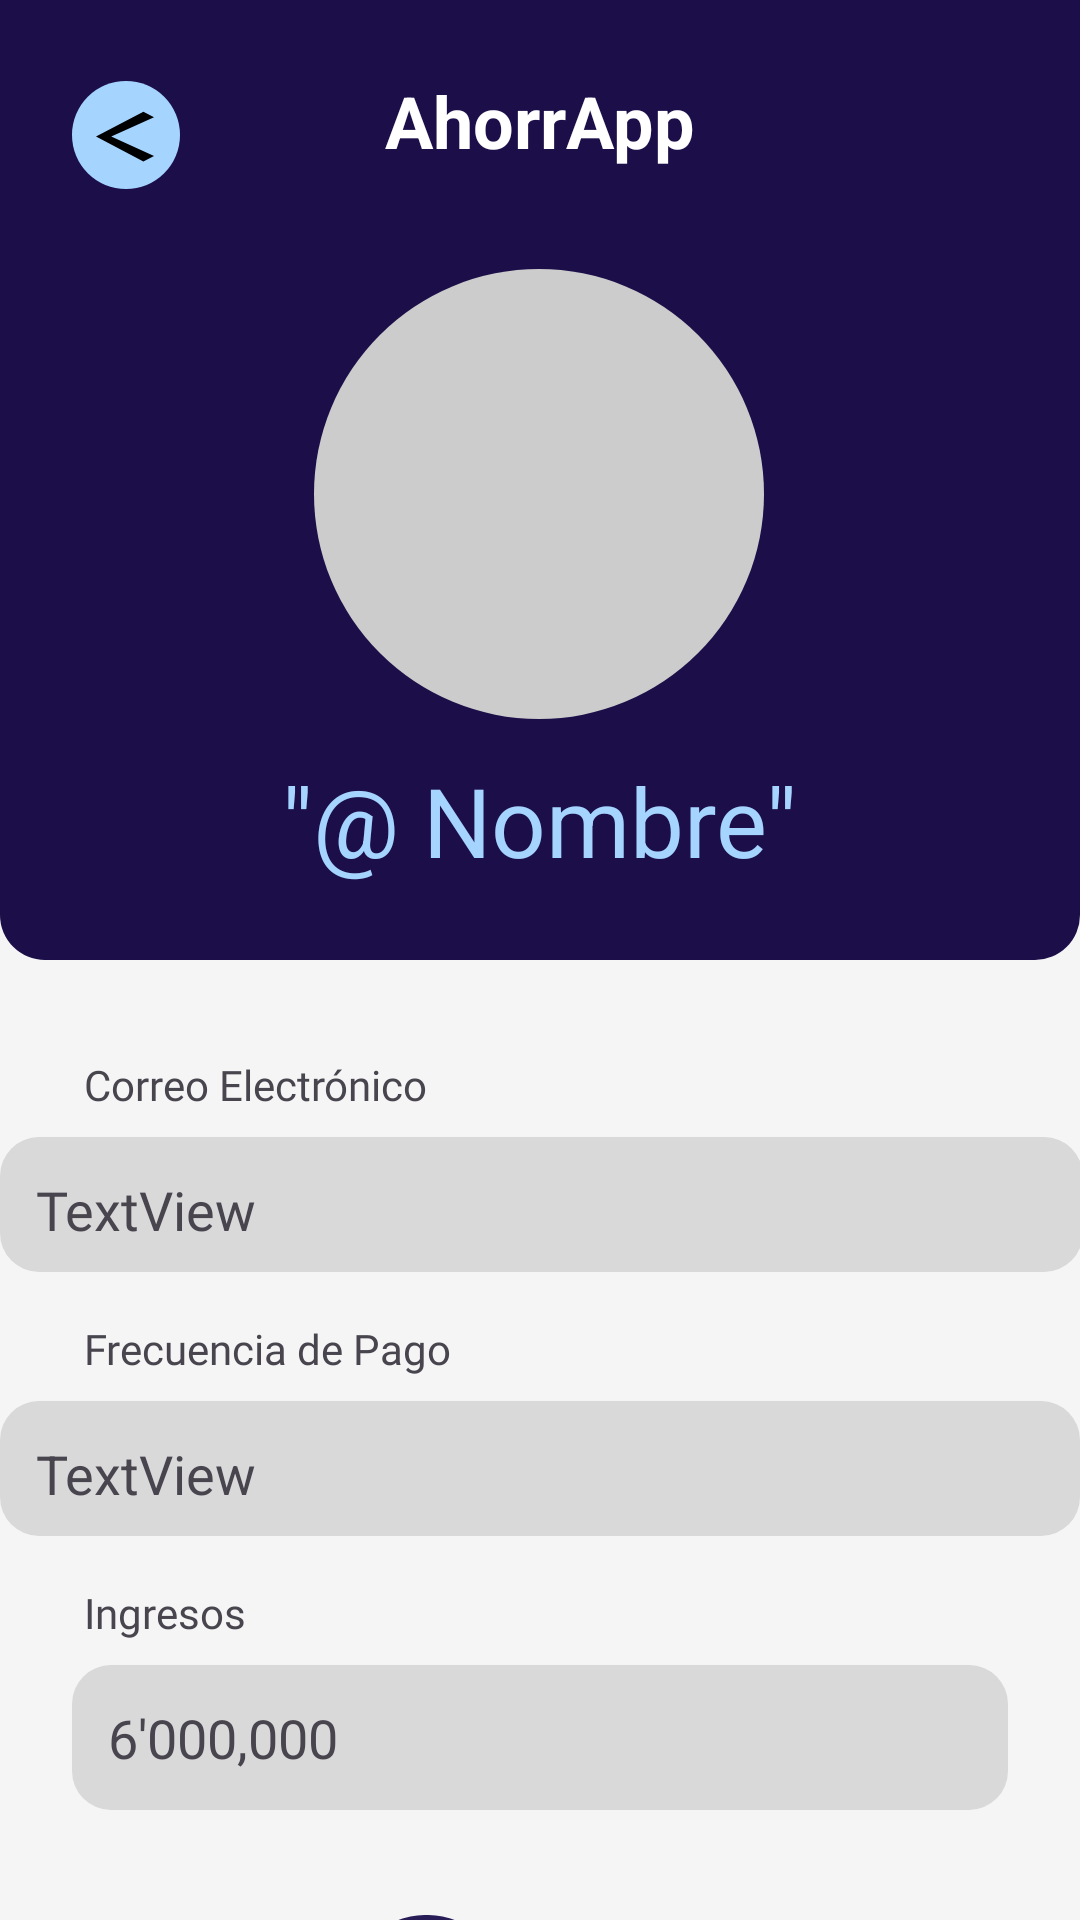

Layout XML and referenced resources for this Android screen:
<!-- AndroidManifest.xml: application theme Theme.AhorrApp -->
<!-- res/layout/fragment_edit_perfil.xml -->
<?xml version="1.0" encoding="utf-8"?>
<androidx.constraintlayout.widget.ConstraintLayout xmlns:android="http://schemas.android.com/apk/res/android"
    xmlns:app="http://schemas.android.com/apk/res-auto"
    xmlns:tools="http://schemas.android.com/tools"
    android:id="@+id/main"
    android:layout_width="match_parent"
    android:layout_height="match_parent"
    tools:context=".PerfilFragment"
    android:background="#F5F5F5">

    <View
        android:id="@+id/viewHeader"
        android:layout_width="match_parent"
        android:layout_height="320dp"
        android:background="@drawable/header_box"
        app:layout_constraintEnd_toEndOf="parent"
        app:layout_constraintHorizontal_bias="0.0"
        app:layout_constraintStart_toStartOf="parent"
        app:layout_constraintTop_toTopOf="parent" />

    <ImageButton
        android:id="@+id/button"
        android:layout_width="36dp"
        android:layout_height="36dp"
        android:background="@drawable/button_background_rounded"
        android:padding="8dp"
        android:scaleType="centerInside"
        android:src="@drawable/baseline_arrow_back_ios_24"
        app:layout_constraintBottom_toTopOf="@+id/imageView"
        app:layout_constraintEnd_toEndOf="parent"
        app:layout_constraintHorizontal_bias="0.074"
        app:layout_constraintStart_toStartOf="parent"
        app:layout_constraintTop_toTopOf="parent" />

    <TextView
        android:id="@+id/tvAppName"
        android:layout_width="wrap_content"
        android:layout_height="wrap_content"
        android:layout_marginTop="24dp"
        android:text="AhorrApp"
        android:textColor="@android:color/white"
        android:textSize="24sp"
        android:textStyle="bold"
        app:layout_constraintEnd_toEndOf="parent"
        app:layout_constraintStart_toStartOf="parent"
        app:layout_constraintTop_toTopOf="@id/viewHeader" />

    <TextView
        android:id="@+id/tvEmailLabel"
        android:layout_width="wrap_content"
        android:layout_height="wrap_content"
        android:layout_marginStart="28dp"
        android:layout_marginTop="32dp"
        android:fontFamily="@font/baloo_thambi_2"
        android:text="Correo Electrónico"
        app:layout_constraintStart_toStartOf="parent"
        app:layout_constraintTop_toBottomOf="@id/viewHeader" />

    <LinearLayout
        android:id="@+id/llEmail"
        android:layout_width="361dp"
        android:layout_height="45dp"
        android:layout_marginHorizontal="24dp"
        android:layout_marginTop="8dp"
        android:background="@drawable/text_box"
        android:orientation="horizontal"
        android:padding="12dp"
        app:layout_constraintEnd_toEndOf="parent"
        app:layout_constraintStart_toStartOf="parent"
        app:layout_constraintTop_toBottomOf="@id/tvEmailLabel">

        <TextView
            android:id="@+id/Email"
            android:layout_width="match_parent"
            android:layout_height="match_parent"
            android:layout_weight="1"
            android:fontFamily="@font/baloo_thambi_2"
            android:text="TextView"
            android:textSize="18sp" />
    </LinearLayout>

    <TextView
        android:id="@+id/tvPaymentFrequencyLabel"
        android:layout_width="wrap_content"
        android:layout_height="wrap_content"
        android:layout_marginStart="28dp"
        android:layout_marginTop="16dp"
        android:fontFamily="@font/baloo_thambi_2"
        android:text="Frecuencia de Pago"
        app:layout_constraintStart_toStartOf="parent"
        app:layout_constraintTop_toBottomOf="@id/llEmail" />

    <TextView
        android:id="@+id/tvIncomeLabel"
        android:layout_width="wrap_content"
        android:layout_height="wrap_content"
        android:layout_marginStart="28dp"
        android:layout_marginTop="16dp"
        android:fontFamily="@font/baloo_thambi_2"
        android:text="Ingresos"
        app:layout_constraintStart_toStartOf="parent"
        app:layout_constraintTop_toBottomOf="@+id/linearLayout" />

    <LinearLayout
        android:id="@+id/llIncome"
        android:layout_width="0dp"
        android:layout_height="wrap_content"
        android:layout_marginHorizontal="24dp"
        android:layout_marginTop="8dp"
        android:background="@drawable/text_box"
        android:orientation="horizontal"
        android:padding="12dp"
        app:layout_constraintEnd_toEndOf="parent"
        app:layout_constraintHorizontal_bias="0.479"
        app:layout_constraintStart_toStartOf="parent"
        app:layout_constraintTop_toBottomOf="@id/tvIncomeLabel">

        <TextView
            android:id="@+id/Income"
            android:layout_width="wrap_content"
            android:layout_height="wrap_content"
            android:fontFamily="@font/baloo_thambi_2"
            android:text="6'000,000"
            android:textSize="18sp" />
    </LinearLayout>

    <ImageButton
        android:id="@+id/CerrarSesion"
        android:layout_width="60dp"
        android:layout_height="60dp"
        android:layout_marginTop="32dp"
        android:layout_marginEnd="16dp"
        android:background="@drawable/ic_launcher_background"
        android:src="@drawable/exit_profile_icon"
        app:layout_constraintEnd_toStartOf="@id/btnAction2"
        app:layout_constraintHorizontal_chainStyle="packed"
        app:layout_constraintStart_toStartOf="parent"
        app:layout_constraintTop_toBottomOf="@id/llIncome" />

    <ImageButton
        android:id="@+id/btnAction2"
        android:layout_width="60dp"
        android:layout_height="60dp"
        android:src="@android:drawable/ic_menu_edit"
        android:background="@drawable/ic_launcher_background"
        app:layout_constraintTop_toTopOf="@id/CerrarSesion"
        app:layout_constraintStart_toEndOf="@id/CerrarSesion"
        app:layout_constraintEnd_toEndOf="parent"/>

    <ImageView
        android:id="@+id/imageView"
        android:layout_width="150dp"
        android:layout_height="150dp"
        android:layout_marginTop="21dp"
        app:layout_constraintBottom_toTopOf="@+id/Name"
        app:layout_constraintEnd_toEndOf="parent"
        app:layout_constraintHorizontal_bias="0.498"
        app:layout_constraintStart_toStartOf="parent"
        app:layout_constraintTop_toBottomOf="@+id/tvAppName"
        app:srcCompat="@drawable/default_icon" />

    <TextView
        android:id="@+id/Name"
        android:layout_width="wrap_content"
        android:layout_height="wrap_content"
        android:layout_marginBottom="25dp"
        android:text="&quot;@ Nombre&quot;"
        android:textColor="@color/accent_text_color"
        android:textSize="32sp"
        android:typeface="normal"
        app:layout_constraintBottom_toBottomOf="@+id/viewHeader"
        app:layout_constraintEnd_toEndOf="parent"
        app:layout_constraintStart_toStartOf="parent" />

    <LinearLayout
        android:id="@+id/linearLayout"
        android:layout_width="360dp"
        android:layout_height="45dp"
        android:layout_marginTop="8dp"
        android:background="@drawable/text_box"
        android:orientation="horizontal"
        android:padding="12dp"
        app:layout_constraintEnd_toEndOf="parent"
        app:layout_constraintStart_toStartOf="parent"
        app:layout_constraintTop_toBottomOf="@+id/tvPaymentFrequencyLabel">

        <TextView
            android:id="@+id/Frequency"
            android:layout_width="wrap_content"
            android:layout_height="wrap_content"
            android:layout_weight="1"
            android:text="TextView"
            android:textSize="18sp" />
    </LinearLayout>

</androidx.constraintlayout.widget.ConstraintLayout>
<!-- resources referenced by this layout -->
<resources>
  <color name="accent_text_color">#A5D4FF</color>
  <!-- drawable baseline_arrow_back_ios_24 (drawable) -->
  <vector xmlns:android="http://schemas.android.com/apk/res/android"
      android:height="20dp"
      android:width="20dp"
      android:viewportWidth="10"
      android:viewportHeight="19"
      android:tint="@android:color/black">
  
      <path
          android:fillColor="@android:color/white"
          android:pathData="M9.67,3.87L7.9,2.1 0,10l7.9,7.9 1.77,-1.77L2.54,10z"/>
  </vector>
  <!-- drawable button_background_rounded (drawable) -->
  <?xml version="1.0" encoding="utf-8"?>
  <shape xmlns:android="http://schemas.android.com/apk/res/android"
      android:shape="rectangle">
  
      
      <solid android:color="@color/accent_text_color" />
  
      
      <corners android:radius="30dp" />
  
  </shape>
  <!-- drawable default_icon (drawable) -->
  <?xml version="1.0" encoding="utf-8"?>
  <shape
      xmlns:android="http://schemas.android.com/apk/res/android"
      android:shape="oval"> 
  
      
      <solid android:color="#CCCCCC"/>
  
      
      <size
          android:width="75dp"
          android:height="75dp"/>
  
  </shape>
  <!-- drawable exit_profile_icon (drawable) -->
  <vector xmlns:android="http://schemas.android.com/apk/res/android"
      android:width="55dp"
      android:height="54dp"
      android:viewportWidth="55"
      android:viewportHeight="54">
    <path
        android:pathData="M0,27a27.5,27 0,1 0,55 0a27.5,27 0,1 0,-55 0z"
        android:fillColor="#291D58"/>
    <path
        android:pathData="M31.125,13.65C31.352,13.65 31.577,13.696 31.786,13.783C31.996,13.871 32.187,13.998 32.347,14.16C32.507,14.322 32.633,14.514 32.72,14.725C32.806,14.935 32.851,15.161 32.851,15.389C32.851,15.616 32.806,15.842 32.72,16.053C32.633,16.263 32.507,16.456 32.347,16.617C32.187,16.779 31.996,16.907 31.786,16.995C31.577,17.083 31.352,17.128 31.125,17.128H19.1V34.833C19.1,35.11 19.209,35.375 19.401,35.569C19.594,35.764 19.854,35.872 20.125,35.872H31.125C31.584,35.872 32.023,36.056 32.347,36.383C32.67,36.709 32.851,37.151 32.851,37.611C32.85,38.071 32.67,38.514 32.347,38.84C32.023,39.166 31.584,39.35 31.125,39.35H20.125C18.937,39.35 17.799,38.873 16.96,38.025C16.121,37.178 15.65,36.03 15.65,34.833V15.389C15.65,14.929 15.831,14.486 16.154,14.16C16.478,13.834 16.917,13.65 17.375,13.65H31.125ZM31.84,20.728C32.155,20.596 32.503,20.56 32.838,20.628C33.173,20.695 33.48,20.862 33.721,21.105L37.846,25.271C38.169,25.597 38.35,26.039 38.35,26.499C38.349,26.959 38.169,27.4 37.846,27.727L33.721,31.894C33.48,32.137 33.172,32.303 32.837,32.37C32.502,32.437 32.154,32.403 31.839,32.271C31.523,32.139 31.255,31.916 31.065,31.63C30.876,31.344 30.775,31.008 30.775,30.665V28.237H22.875C22.416,28.237 21.978,28.053 21.654,27.727C21.331,27.4 21.15,26.959 21.15,26.499C21.15,26.039 21.331,25.597 21.654,25.271C21.978,24.944 22.416,24.76 22.875,24.76H30.775V22.331C30.776,21.988 30.876,21.653 31.065,21.367C31.255,21.082 31.524,20.859 31.84,20.728Z"
        android:strokeWidth="0.7"
        android:fillColor="#AED2FF"
        android:strokeColor="#AED2FF"/>
  </vector>
  <!-- drawable header_box (drawable) -->
  <?xml version="1.0" encoding="utf-8"?>
  <shape xmlns:android="http://schemas.android.com/apk/res/android"
      android:shape="rectangle">
  
      
      <solid android:color="#1C0F49" />
  
      
      <corners
          android:bottomLeftRadius="15dp"
          android:bottomRightRadius="15dp" />
  
  </shape>
  <!-- drawable text_box (drawable) -->
  <?xml version="1.0" encoding="utf-8"?>
  <shape xmlns:android="http://schemas.android.com/apk/res/android"
      android:shape="rectangle">
  
      
      <solid android:color="#D9D9D9" />
  
      
      <corners
          android:radius="13dp"/>
  
  </shape>
  <style name="Theme.AhorrApp" parent="Base.Theme.AhorrApp" />
  <style name="Base.Theme.AhorrApp" parent="Theme.Material3.DayNight.NoActionBar">
          
          
      </style>
</resources>
